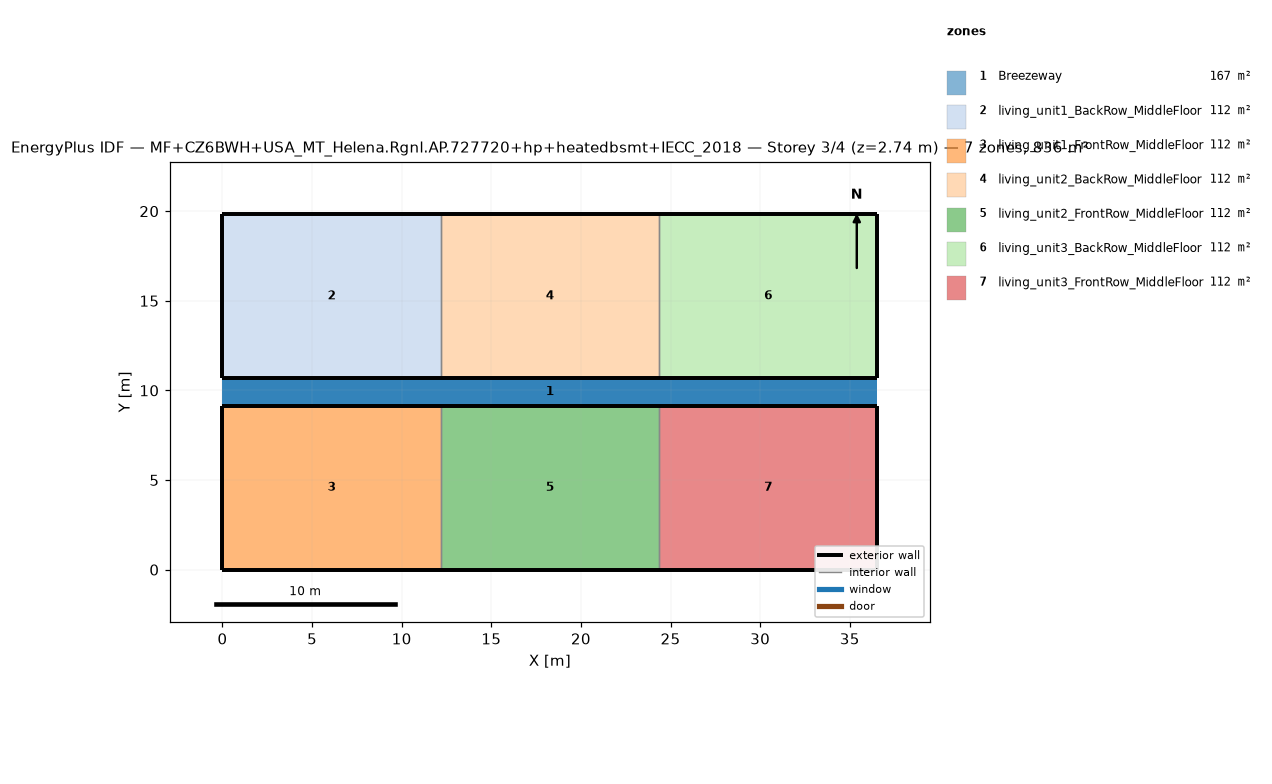
=== STOREY PLAN SPEC (per zone: floor XY polygon, exterior-wall plan segments, windows/doors) ===
zone 1: Breezeway  (167.0 m²)
  floor: (36.54, 9.16) (0.00, 9.16) (0.00, 10.68) (36.54, 10.68)
  floor: (36.54, 9.16) (0.00, 9.16) (0.00, 10.68) (36.54, 10.68)
  floor: (36.54, 9.16) (0.00, 9.16) (0.00, 10.68) (36.54, 10.68)
zone 2: living_unit1_BackRow_MiddleFloor  (111.5 m²)
  floor: (12.18, 10.68) (0.00, 10.68) (0.00, 19.84) (12.18, 19.84)
  exterior wall: (0.00, 10.68) – (12.18, 10.68)  [12.2 m]
  exterior wall: (12.18, 19.84) – (0.00, 19.84)  [12.2 m]
  exterior wall: (0.00, 19.84) – (0.00, 10.68)  [9.2 m]
  interior walls: 1
zone 3: living_unit1_FrontRow_MiddleFloor  (111.5 m²)
  floor: (12.18, 0.00) (0.00, 0.00) (0.00, 9.16) (12.18, 9.16)
  exterior wall: (0.00, 0.00) – (12.18, 0.00)  [12.2 m]
  exterior wall: (12.18, 9.16) – (0.00, 9.16)  [12.2 m]
  exterior wall: (0.00, 9.16) – (0.00, 0.00)  [9.2 m]
  interior walls: 1
zone 4: living_unit2_BackRow_MiddleFloor  (111.5 m²)
  floor: (24.36, 10.68) (12.18, 10.68) (12.18, 19.84) (24.36, 19.84)
  exterior wall: (12.18, 10.68) – (24.36, 10.68)  [12.2 m]
  exterior wall: (24.36, 19.84) – (12.18, 19.84)  [12.2 m]
  interior walls: 2
zone 5: living_unit2_FrontRow_MiddleFloor  (111.5 m²)
  floor: (24.36, 0.00) (12.18, 0.00) (12.18, 9.16) (24.36, 9.16)
  exterior wall: (12.18, 0.00) – (24.36, 0.00)  [12.2 m]
  exterior wall: (24.36, 9.16) – (12.18, 9.16)  [12.2 m]
  interior walls: 2
zone 6: living_unit3_BackRow_MiddleFloor  (111.5 m²)
  floor: (36.54, 10.68) (24.36, 10.68) (24.36, 19.84) (36.54, 19.84)
  exterior wall: (24.36, 10.68) – (36.54, 10.68)  [12.2 m]
  exterior wall: (36.54, 10.68) – (36.54, 19.84)  [9.2 m]
  exterior wall: (36.54, 19.84) – (24.36, 19.84)  [12.2 m]
  interior walls: 1
zone 7: living_unit3_FrontRow_MiddleFloor  (111.5 m²)
  floor: (36.54, 0.00) (24.36, 0.00) (24.36, 9.16) (36.54, 9.16)
  exterior wall: (24.36, 0.00) – (36.54, 0.00)  [12.2 m]
  exterior wall: (36.54, 0.00) – (36.54, 9.16)  [9.2 m]
  exterior wall: (36.54, 9.16) – (24.36, 9.16)  [12.2 m]
  interior walls: 1

=== DERIVED (storey summary) ===
Building: MF+CZ6BWH+USA_MT_Helena.Rgnl.AP.727720+hp+heatedbsmt+IECC_2018
Storey: 3 of 4  (floor level z = 2.74 m)
Storey gross floor area: 836.2 m²
Zones on this storey: 7
  - Breezeway: floor 167.0 m²
  - living_unit1_BackRow_MiddleFloor: floor 111.5 m²; exterior wall 33.5 m (86.9 m²); WWR 0.0%
  - living_unit1_FrontRow_MiddleFloor: floor 111.5 m²; exterior wall 33.5 m (86.9 m²); WWR 0.0%
  - living_unit2_BackRow_MiddleFloor: floor 111.5 m²; exterior wall 24.4 m (63.1 m²); WWR 0.0%
  - living_unit2_FrontRow_MiddleFloor: floor 111.5 m²; exterior wall 24.4 m (63.1 m²); WWR 0.0%
  - living_unit3_BackRow_MiddleFloor: floor 111.5 m²; exterior wall 33.5 m (86.9 m²); WWR 0.0%
  - living_unit3_FrontRow_MiddleFloor: floor 111.5 m²; exterior wall 33.5 m (86.9 m²); WWR 0.0%
Zone adjacency (shared interzone walls):
  - living_unit1_BackRow_MiddleFloor ↔ living_unit2_BackRow_MiddleFloor
  - living_unit1_FrontRow_MiddleFloor ↔ living_unit2_FrontRow_MiddleFloor
  - living_unit2_BackRow_MiddleFloor ↔ living_unit3_BackRow_MiddleFloor
  - living_unit2_FrontRow_MiddleFloor ↔ living_unit3_FrontRow_MiddleFloor